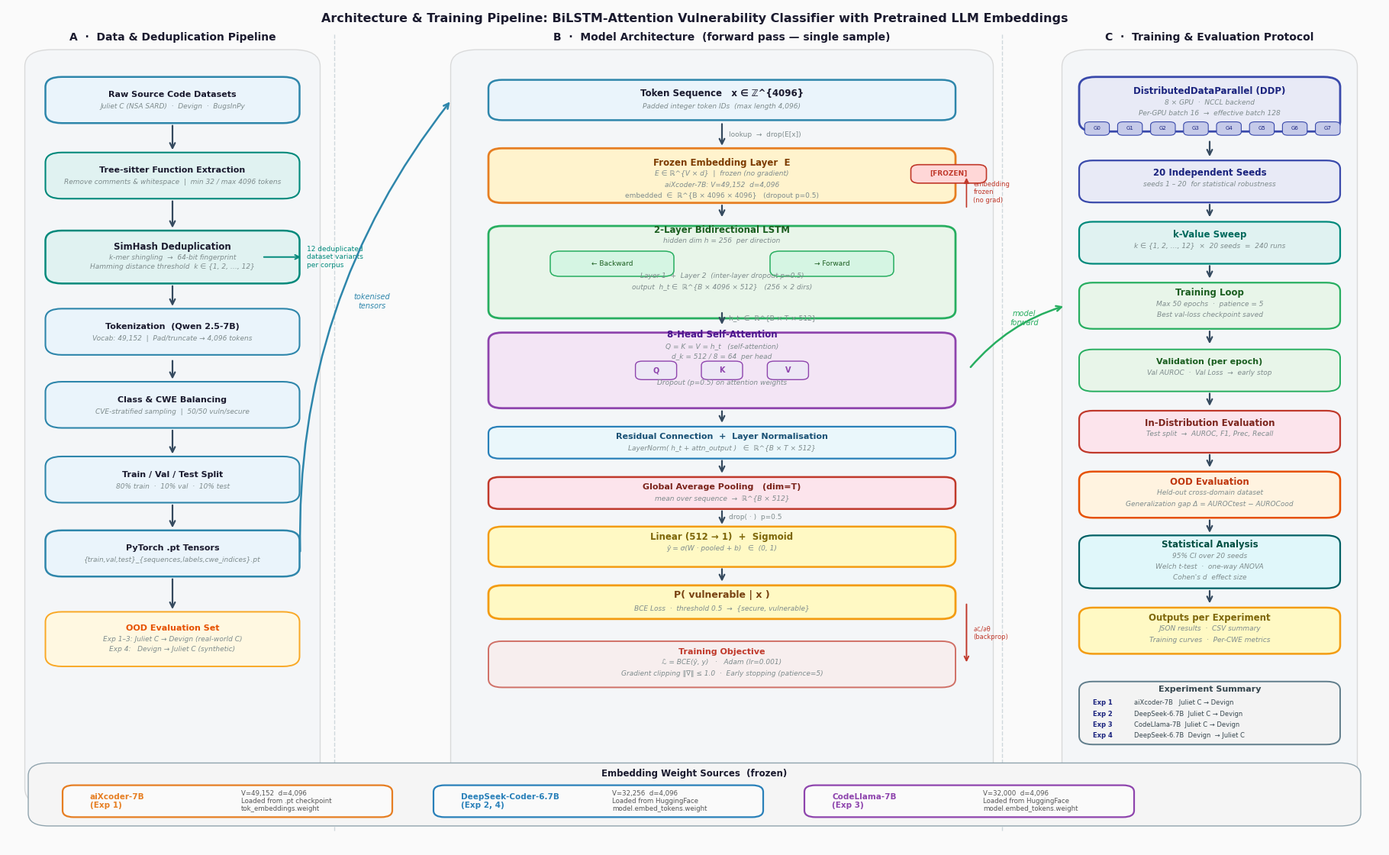

Here is the Python script that generated this plot:
"""
Architecture and Training Pipeline Figure Generator
Produces a publication-quality figure for the paper.

Two outputs:
  1. figures/model_architecture.pdf  — full pipeline diagram
  2. figures/model_architecture.png  — high-DPI raster copy
"""

import matplotlib
matplotlib.use('Agg')
import matplotlib.pyplot as plt
import matplotlib.patches as mpatches
import matplotlib.patheffects as pe
from matplotlib.patches import FancyBboxPatch, FancyArrowPatch
import numpy as np

# ── Colour palette ────────────────────────────────────────────────────────────
C = {
    'bg'        : '#FAFAFA',
    'data'      : '#EAF4FB',   # light blue  — data / input boxes
    'data_bd'   : '#2E86AB',   # blue border
    'embed'     : '#FFF3CD',   # amber       — embedding layer (frozen)
    'embed_bd'  : '#E67E22',
    'lstm'      : '#E8F5E9',   # green       — LSTM layers
    'lstm_bd'   : '#27AE60',
    'attn'      : '#F3E5F5',   # purple      — attention
    'attn_bd'   : '#8E44AD',
    'pool'      : '#FCE4EC',   # pink        — pooling / fc
    'pool_bd'   : '#C0392B',
    'out'       : '#FFF9C4',   # yellow      — output
    'out_bd'    : '#F39C12',
    'ddp'       : '#E8EAF6',   # indigo      — DDP wrapper
    'ddp_bd'    : '#3949AB',
    'dedup'     : '#E0F2F1',   # teal        — deduplication
    'dedup_bd'  : '#00897B',
    'arrow'     : '#34495E',
    'frozen_lbl': '#C0392B',
    'text_dark' : '#1A1A2E',
    'text_mid'  : '#34495E',
    'text_light': '#7F8C8D',
    'grid'      : '#E0E0E0',
}

FONT = 'DejaVu Sans'

def rbox(ax, x, y, w, h, fc, ec, lw=1.5, radius=0.012, zorder=3, alpha=1.0):
    """Draw a rounded rectangle patch."""
    box = FancyBboxPatch(
        (x - w/2, y - h/2), w, h,
        boxstyle=f"round,pad=0,rounding_size={radius}",
        linewidth=lw, edgecolor=ec, facecolor=fc,
        zorder=zorder, alpha=alpha
    )
    ax.add_patch(box)
    return box

def arrow(ax, x0, y0, x1, y1, color='#34495E', lw=1.6,
          style='->', size=12, zorder=4, connectionstyle='arc3,rad=0.0'):
    ax.annotate(
        '', xy=(x1, y1), xytext=(x0, y0),
        arrowprops=dict(
            arrowstyle=f'->', color=color,
            lw=lw, mutation_scale=size,
            connectionstyle=connectionstyle
        ),
        zorder=zorder
    )

def label(ax, x, y, txt, fontsize=8, color='#1A1A2E', bold=False,
          ha='center', va='center', zorder=5):
    weight = 'bold' if bold else 'normal'
    ax.text(x, y, txt, fontsize=fontsize, color=color, fontweight=weight,
            ha=ha, va='center', zorder=zorder, fontfamily=FONT)

def sublabel(ax, x, y, txt, fontsize=6.5, color='#7F8C8D',
             ha='center', zorder=5):
    ax.text(x, y, txt, fontsize=fontsize, color=color,
            ha=ha, va='center', zorder=zorder, fontfamily=FONT, style='italic')

# ── Figure layout ─────────────────────────────────────────────────────────────
fig = plt.figure(figsize=(18, 11), facecolor=C['bg'])

# ── Two sub-axes: left = data pipeline, right = model forward pass ─────────
ax_main = fig.add_axes([0.0, 0.0, 1.0, 1.0], facecolor=C['bg'])
ax_main.set_xlim(0, 1)
ax_main.set_ylim(0, 1)
ax_main.axis('off')

# ─────────────────────────────────────────────────────────────────────────────
# SECTION A — Data & Deduplication Pipeline  (left third)
# ─────────────────────────────────────────────────────────────────────────────
ax_main.text(0.12, 0.965, 'A  ·  Data & Deduplication Pipeline',
             fontsize=10, fontweight='bold', color=C['text_dark'],
             ha='center', va='center', fontfamily=FONT)

# Background panel
rbox(ax_main, 0.12, 0.50, 0.215, 0.90, '#F0F4F8', '#BDBDBD', lw=1.0, radius=0.02, zorder=1, alpha=0.5)

# ── Raw Datasets ──
rbox(ax_main, 0.12, 0.890, 0.185, 0.055, C['data'], C['data_bd'], lw=1.8, radius=0.012)
label(ax_main, 0.12, 0.896, 'Raw Source Code Datasets', 8, bold=True)
sublabel(ax_main, 0.12, 0.882, 'Juliet C (NSA SARD)  ·  Devign  ·  BugsInPy')

# ── Tree-sitter parsing ──
rbox(ax_main, 0.12, 0.800, 0.185, 0.055, C['dedup'], C['dedup_bd'], lw=1.5, radius=0.012)
label(ax_main, 0.12, 0.806, 'Tree-sitter Function Extraction', 8, bold=True)
sublabel(ax_main, 0.12, 0.792, 'Remove comments & whitespace  |  min 32 / max 4096 tokens')

arrow(ax_main, 0.12, 0.862, 0.12, 0.828)

# ── SimHash deduplication ──
rbox(ax_main, 0.12, 0.703, 0.185, 0.063, C['dedup'], C['dedup_bd'], lw=1.8, radius=0.012)
label(ax_main, 0.12, 0.715, 'SimHash Deduplication', 8.5, bold=True)
sublabel(ax_main, 0.12, 0.702, 'k-mer shingling  →  64-bit fingerprint')
sublabel(ax_main, 0.12, 0.691, 'Hamming distance threshold  k ∈ {1, 2, …, 12}')

arrow(ax_main, 0.12, 0.772, 0.12, 0.735)

# k annotation
ax_main.annotate('', xy=(0.215, 0.703), xytext=(0.185, 0.703),
    arrowprops=dict(arrowstyle='->', color=C['dedup_bd'], lw=1.4))
ax_main.text(0.218, 0.703, '12 deduplicated\ndataset variants\nper corpus',
    fontsize=6.5, color=C['dedup_bd'], va='center', fontfamily=FONT)

# ── Tokenization ──
rbox(ax_main, 0.12, 0.614, 0.185, 0.055, C['data'], C['data_bd'], lw=1.5, radius=0.012)
label(ax_main, 0.12, 0.620, 'Tokenization  (Qwen 2.5-7B)', 8, bold=True)
sublabel(ax_main, 0.12, 0.606, 'Vocab: 49,152  |  Pad/truncate → 4,096 tokens')

arrow(ax_main, 0.12, 0.671, 0.12, 0.642)

# ── Balancing ──
rbox(ax_main, 0.12, 0.527, 0.185, 0.055, C['data'], C['data_bd'], lw=1.5, radius=0.012)
label(ax_main, 0.12, 0.533, 'Class & CWE Balancing', 8, bold=True)
sublabel(ax_main, 0.12, 0.519, 'CVE-stratified sampling  |  50/50 vuln/secure')

arrow(ax_main, 0.12, 0.582, 0.12, 0.555)

# ── Train / Val / Test split ──
rbox(ax_main, 0.12, 0.438, 0.185, 0.055, C['data'], C['data_bd'], lw=1.5, radius=0.012)
label(ax_main, 0.12, 0.444, 'Train / Val / Test Split', 8, bold=True)
sublabel(ax_main, 0.12, 0.430, '80% train  ·  10% val  ·  10% test')

arrow(ax_main, 0.12, 0.499, 0.12, 0.466)

# ── PyTorch Tensors ──
rbox(ax_main, 0.12, 0.350, 0.185, 0.055, C['data'], C['data_bd'], lw=1.8, radius=0.012)
label(ax_main, 0.12, 0.356, 'PyTorch .pt Tensors', 8, bold=True)
sublabel(ax_main, 0.12, 0.342, '{train,val,test}_{sequences,labels,cwe_indices}.pt')

arrow(ax_main, 0.12, 0.410, 0.12, 0.378)

# ── OOD dataset note ──
rbox(ax_main, 0.12, 0.248, 0.185, 0.065, '#FFF8E1', '#F9A825', lw=1.4, radius=0.012)
label(ax_main, 0.12, 0.261, 'OOD Evaluation Set', 8, bold=True, color='#E65100')
sublabel(ax_main, 0.12, 0.248, 'Exp 1–3: Juliet C → Devign (real-world C)')
sublabel(ax_main, 0.12, 0.236, 'Exp 4:   Devign → Juliet C (synthetic)')

arrow(ax_main, 0.12, 0.322, 0.12, 0.281)

# ─────────────────────────────────────────────────────────────────────────────
# SECTION B — Model Architecture (centre)
# ─────────────────────────────────────────────────────────────────────────────
ax_main.text(0.52, 0.965, 'B  ·  Model Architecture  (forward pass — single sample)',
             fontsize=10, fontweight='bold', color=C['text_dark'],
             ha='center', va='center', fontfamily=FONT)

cx = 0.52   # centre x of model column
rbox(ax_main, cx, 0.50, 0.395, 0.90, '#F0F4F8', '#BDBDBD', lw=1.0, radius=0.02, zorder=1, alpha=0.5)

# ── Input token sequence ──
rbox(ax_main, cx, 0.890, 0.340, 0.048, C['data'], C['data_bd'], lw=1.8, radius=0.010)
label(ax_main, cx, 0.898, 'Token Sequence   x ∈ ℤ^{4096}', 8.5, bold=True)
sublabel(ax_main, cx, 0.882, 'Padded integer token IDs  (max length 4,096)')

# ── Frozen Embedding ──
rbox(ax_main, cx, 0.800, 0.340, 0.065, C['embed'], C['embed_bd'], lw=2.0, radius=0.010)
label(ax_main, cx, 0.815, 'Frozen Embedding Layer  E', 8.5, bold=True, color='#7D3C00')
sublabel(ax_main, cx, 0.802, 'E ∈ ℝ^{V × d}  |  frozen (no gradient)')
sublabel(ax_main, cx, 0.789, 'aiXcoder-7B: V=49,152  d=4,096')

# Frozen badge
rbox(ax_main, 0.685, 0.802, 0.055, 0.022, '#FFD7D7', C['frozen_lbl'], lw=1.2, radius=0.006)
ax_main.text(0.685, 0.802, '[FROZEN]', fontsize=6.5, color=C['frozen_lbl'],
             ha='center', va='center', fontweight='bold', fontfamily=FONT)

arrow(ax_main, cx, 0.864, cx, 0.833)
ax_main.text(cx+0.005, 0.849, 'lookup  →  drop(E[x])', fontsize=6.5,
             color=C['text_light'], ha='left', va='center', fontfamily=FONT)

# drop annotation
ax_main.text(cx, 0.776, 'embedded  ∈  ℝ^{B × 4096 × 4096}   (dropout p=0.5)',
             fontsize=6.5, color=C['text_light'], ha='center', va='center', fontfamily=FONT)

arrow(ax_main, cx, 0.767, cx, 0.748)

# ── Bi-LSTM ──
rbox(ax_main, cx, 0.685, 0.340, 0.110, C['lstm'], C['lstm_bd'], lw=2.0, radius=0.010)
label(ax_main, cx, 0.735, '2-Layer Bidirectional LSTM', 8.5, bold=True, color='#1B5E20')
sublabel(ax_main, cx, 0.722, 'hidden dim h = 256  per direction')

# forward / backward annotation
for sign, lbl in [(+1, '→ Forward'), (-1, '← Backward')]:
    rx = cx + sign * 0.08
    rbox(ax_main, rx, 0.695, 0.09, 0.030, '#D5F5E3', C['lstm_bd'], lw=1.1, radius=0.007)
    ax_main.text(rx, 0.695, lbl, fontsize=6.5, color='#1B5E20',
                 ha='center', va='center', fontfamily=FONT)
sublabel(ax_main, cx, 0.680, 'Layer 1  +  Layer 2  (inter-layer dropout p=0.5)')
sublabel(ax_main, cx, 0.667, 'output  h_t ∈  ℝ^{B × 4096 × 512}   (256 × 2 dirs)')

arrow(ax_main, cx, 0.639, cx, 0.620)
ax_main.text(cx+0.005, 0.630, 'h_t  ∈  ℝ^{B × T × 512}', fontsize=6.5,
             color=C['text_light'], ha='left', va='center', fontfamily=FONT)

# ── Multi-Head Attention ──
rbox(ax_main, cx, 0.568, 0.340, 0.090, C['attn'], C['attn_bd'], lw=2.0, radius=0.010)
label(ax_main, cx, 0.610, '8-Head Self-Attention', 8.5, bold=True, color='#4A148C')
sublabel(ax_main, cx, 0.597, 'Q = K = V = h_t   (self-attention)')
sublabel(ax_main, cx, 0.584, 'd_k = 512 / 8 = 64  per head')

# Q K V mini boxes
for i, lbl in enumerate(['Q', 'K', 'V']):
    bx = cx + (i-1) * 0.048
    rbox(ax_main, bx, 0.568, 0.030, 0.022, '#EDE7F6', C['attn_bd'], lw=1.0, radius=0.005)
    ax_main.text(bx, 0.568, lbl, fontsize=7, color=C['attn_bd'],
                 ha='center', va='center', fontweight='bold', fontfamily=FONT)
sublabel(ax_main, cx, 0.553, 'Dropout (p=0.5) on attention weights')

arrow(ax_main, cx, 0.522, cx, 0.503)

# ── Residual + LayerNorm ──
rbox(ax_main, cx, 0.482, 0.340, 0.038, '#EAF7FB', '#2980B9', lw=1.6, radius=0.008)
label(ax_main, cx, 0.489, 'Residual Connection  +  Layer Normalisation', 8, bold=True, color='#1A5276')
sublabel(ax_main, cx, 0.475, 'LayerNorm( h_t + attn_output )   ∈  ℝ^{B × T × 512}')

arrow(ax_main, cx, 0.463, cx, 0.443)

# ── Global Average Pooling ──
rbox(ax_main, cx, 0.422, 0.340, 0.038, C['pool'], C['pool_bd'], lw=1.8, radius=0.008)
label(ax_main, cx, 0.429, 'Global Average Pooling   (dim=T)', 8, bold=True, color='#7B241C')
sublabel(ax_main, cx, 0.415, 'mean over sequence  →  ℝ^{B × 512}')

arrow(ax_main, cx, 0.403, cx, 0.382)
ax_main.text(cx+0.005, 0.393, 'drop( · )  p=0.5', fontsize=6.5,
             color=C['text_light'], ha='left', va='center', fontfamily=FONT)

# ── Linear + Sigmoid ──
rbox(ax_main, cx, 0.358, 0.340, 0.048, C['out'], C['out_bd'], lw=1.8, radius=0.010)
label(ax_main, cx, 0.370, 'Linear (512 → 1)  +  Sigmoid', 8.5, bold=True, color='#7D6608')
sublabel(ax_main, cx, 0.356, 'ŷ = σ(W · pooled + b)   ∈  (0, 1)')

arrow(ax_main, cx, 0.334, cx, 0.314)

# ── Output ──
rbox(ax_main, cx, 0.292, 0.340, 0.040, C['out'], C['out_bd'], lw=2.0, radius=0.010)
label(ax_main, cx, 0.300, 'P( vulnerable | x )', 9, bold=True, color='#784212')
sublabel(ax_main, cx, 0.285, 'BCE Loss  ·  threshold 0.5  →  {secure, vulnerable}')

# ── Loss + Backprop annotation ──
rbox(ax_main, cx, 0.218, 0.340, 0.055, '#F9EBEA', C['pool_bd'], lw=1.4, radius=0.010, alpha=0.7)
label(ax_main, cx, 0.233, 'Training Objective', 8, bold=True, color=C['pool_bd'])
sublabel(ax_main, cx, 0.220, 'ℒ = BCE(ŷ, y)   ·   Adam (lr=0.001)')
sublabel(ax_main, cx, 0.207, 'Gradient clipping ‖∇‖ ≤ 1.0  ·  Early stopping (patience=5)')

ax_main.annotate(
    '', xy=(0.698, 0.292), xytext=(0.698, 0.218),
    arrowprops=dict(arrowstyle='<-', color=C['pool_bd'], lw=1.4,
                    connectionstyle='arc3,rad=0.0')
)
ax_main.text(0.703, 0.255, '∂ℒ/∂θ\n(backprop)', fontsize=6, color=C['pool_bd'],
             ha='left', va='center', fontfamily=FONT)

# Frozen — no grad arrow label
ax_main.annotate(
    '', xy=(0.698, 0.800), xytext=(0.698, 0.760),
    arrowprops=dict(arrowstyle='-|>', color=C['frozen_lbl'], lw=1.2,
                    connectionstyle='arc3,rad=0.0')
)
ax_main.text(0.703, 0.780, 'embedding\nfrozen\n(no grad)', fontsize=6,
             color=C['frozen_lbl'], ha='left', va='center', fontfamily=FONT)

# ─────────────────────────────────────────────────────────────────────────────
# SECTION C — DDP Training & Evaluation Protocol (right column)
# ─────────────────────────────────────────────────────────────────────────────
ax_main.text(0.875, 0.965, 'C  ·  Training & Evaluation Protocol',
             fontsize=10, fontweight='bold', color=C['text_dark'],
             ha='center', va='center', fontfamily=FONT)

rx = 0.875
rbox(ax_main, rx, 0.50, 0.215, 0.90, '#F0F4F8', '#BDBDBD', lw=1.0, radius=0.02, zorder=1, alpha=0.5)

# ── DDP wrapper ──
rbox(ax_main, rx, 0.885, 0.190, 0.065, C['ddp'], C['ddp_bd'], lw=2.0, radius=0.012)
label(ax_main, rx, 0.900, 'DistributedDataParallel (DDP)', 8.5, bold=True, color='#1A237E')
sublabel(ax_main, rx, 0.887, '8 × GPU  ·  NCCL backend')
sublabel(ax_main, rx, 0.874, 'Per-GPU batch 16  →  effective batch 128')

# 8 GPU boxes
for i in range(8):
    gx = rx - 0.082 + i * 0.024
    rbox(ax_main, gx, 0.856, 0.018, 0.016, '#C5CAE9', C['ddp_bd'], lw=0.8, radius=0.004)
    ax_main.text(gx, 0.856, f'G{i}', fontsize=5, color='#1A237E',
                 ha='center', va='center', fontfamily=FONT)

arrow(ax_main, rx, 0.843, rx, 0.820)

# ── Multi-seed training ──
rbox(ax_main, rx, 0.793, 0.190, 0.050, C['ddp'], C['ddp_bd'], lw=1.6, radius=0.010)
label(ax_main, rx, 0.803, '20 Independent Seeds', 8.5, bold=True, color='#1A237E')
sublabel(ax_main, rx, 0.790, 'seeds 1 – 20  for statistical robustness')

arrow(ax_main, rx, 0.768, rx, 0.748)

# ── k sweep ──
rbox(ax_main, rx, 0.720, 0.190, 0.050, C['dedup'], C['dedup_bd'], lw=1.6, radius=0.010)
label(ax_main, rx, 0.730, 'k-Value Sweep', 8.5, bold=True, color='#00695C')
sublabel(ax_main, rx, 0.717, 'k ∈ {1, 2, …, 12}  ×  20 seeds  =  240 runs')

arrow(ax_main, rx, 0.695, rx, 0.675)

# ── Epoch loop ──
rbox(ax_main, rx, 0.645, 0.190, 0.055, C['lstm'], C['lstm_bd'], lw=1.6, radius=0.010)
label(ax_main, rx, 0.660, 'Training Loop', 8.5, bold=True, color='#1B5E20')
sublabel(ax_main, rx, 0.647, 'Max 50 epochs  ·  patience = 5')
sublabel(ax_main, rx, 0.634, 'Best val-loss checkpoint saved')

arrow(ax_main, rx, 0.617, rx, 0.597)

# ── Validation ──
rbox(ax_main, rx, 0.568, 0.190, 0.050, C['lstm'], C['lstm_bd'], lw=1.4, radius=0.010)
label(ax_main, rx, 0.578, 'Validation (per epoch)', 8, bold=True, color='#1B5E20')
sublabel(ax_main, rx, 0.565, 'Val AUROC  ·  Val Loss  →  early stop')

arrow(ax_main, rx, 0.543, rx, 0.523)

# ── Test evaluation ──
rbox(ax_main, rx, 0.495, 0.190, 0.050, C['pool'], C['pool_bd'], lw=1.6, radius=0.010)
label(ax_main, rx, 0.505, 'In-Distribution Evaluation', 8.5, bold=True, color='#7B241C')
sublabel(ax_main, rx, 0.492, 'Test split  →  AUROC, F1, Prec, Recall')

arrow(ax_main, rx, 0.470, rx, 0.450)

# ── OOD evaluation ──
rbox(ax_main, rx, 0.420, 0.190, 0.055, '#FFF3E0', '#E65100', lw=1.8, radius=0.010)
label(ax_main, rx, 0.435, 'OOD Evaluation', 8.5, bold=True, color='#BF360C')
sublabel(ax_main, rx, 0.422, 'Held-out cross-domain dataset')
sublabel(ax_main, rx, 0.409, 'Generalization gap Δ = AUROCtest − AUROCood')

arrow(ax_main, rx, 0.392, rx, 0.372)

# ── Statistics ──
rbox(ax_main, rx, 0.340, 0.190, 0.063, '#E0F7FA', '#006064', lw=1.6, radius=0.010)
label(ax_main, rx, 0.360, 'Statistical Analysis', 8.5, bold=True, color='#004D40')
sublabel(ax_main, rx, 0.347, '95% CI over 20 seeds')
sublabel(ax_main, rx, 0.334, 'Welch t-test  ·  one-way ANOVA')
sublabel(ax_main, rx, 0.321, "Cohen's d  effect size")

arrow(ax_main, rx, 0.308, rx, 0.288)

# ── Outputs ──
rbox(ax_main, rx, 0.258, 0.190, 0.055, C['out'], C['out_bd'], lw=1.8, radius=0.010)
label(ax_main, rx, 0.273, 'Outputs per Experiment', 8.5, bold=True, color='#7D6608')
sublabel(ax_main, rx, 0.260, 'JSON results  ·  CSV summary')
sublabel(ax_main, rx, 0.247, 'Training curves  ·  Per-CWE metrics')

# ── 4 experiments summary box ──
rbox(ax_main, rx, 0.160, 0.190, 0.075, '#F3F3F3', '#607D8B', lw=1.4, radius=0.010)
label(ax_main, rx, 0.188, 'Experiment Summary', 8, bold=True, color='#37474F')
for i, (exp, detail) in enumerate([
    ('Exp 1', 'aiXcoder-7B   Juliet C → Devign'),
    ('Exp 2', 'DeepSeek-6.7B  Juliet C → Devign'),
    ('Exp 3', 'CodeLlama-7B  Juliet C → Devign'),
    ('Exp 4', 'DeepSeek-6.7B  Devign  → Juliet C'),
]):
    ey = 0.172 - i * 0.013
    ax_main.text(rx - 0.085, ey, exp, fontsize=6, color='#1A237E',
                 fontweight='bold', ha='left', va='center', fontfamily=FONT)
    ax_main.text(rx - 0.055, ey, detail, fontsize=6, color='#37474F',
                 ha='left', va='center', fontfamily=FONT)

# ─────────────────────────────────────────────────────────────────────────────
# Connecting arrows between panels
# ─────────────────────────────────────────────────────────────────────────────
# Data pipeline → Model (tensors feed into model)
arrow(ax_main, 0.213, 0.350, 0.323, 0.890,
      color='#2E86AB', lw=1.8, connectionstyle='arc3,rad=-0.18')
ax_main.text(0.265, 0.650, 'tokenised\ntensors', fontsize=7, color='#2E86AB',
             ha='center', va='center', fontfamily=FONT, style='italic')

# Model → Training protocol
arrow(ax_main, 0.700, 0.570, 0.770, 0.645,
      color='#27AE60', lw=1.8, connectionstyle='arc3,rad=-0.15')
ax_main.text(0.740, 0.630, 'model\nforward', fontsize=7, color='#27AE60',
             ha='center', va='center', fontfamily=FONT, style='italic')

# ─────────────────────────────────────────────────────────────────────────────
# Section dividers
# ─────────────────────────────────────────────────────────────────────────────
for xd in [0.238, 0.724]:
    ax_main.axvline(xd, ymin=0.02, ymax=0.97, color='#CFD8DC', lw=1.0, linestyle='--', zorder=0)

# ─────────────────────────────────────────────────────────────────────────────
# Legend — embedding sources
# ─────────────────────────────────────────────────────────────────────────────
legend_y = 0.063
rbox(ax_main, 0.50, legend_y, 0.97, 0.075, '#F5F5F5', '#90A4AE', lw=1.0, radius=0.015, zorder=1)
ax_main.text(0.50, legend_y + 0.025, 'Embedding Weight Sources  (frozen)',
             fontsize=8.5, fontweight='bold', color=C['text_dark'],
             ha='center', va='center', fontfamily=FONT)

sources = [
    ('aiXcoder-7B\n(Exp 1)', '#E67E22',
     'V=49,152  d=4,096\nLoaded from .pt checkpoint\ntok_embeddings.weight'),
    ('DeepSeek-Coder-6.7B\n(Exp 2, 4)', '#2980B9',
     'V=32,256  d=4,096\nLoaded from HuggingFace\nmodel.embed_tokens.weight'),
    ('CodeLlama-7B\n(Exp 3)', '#8E44AD',
     'V=32,000  d=4,096\nLoaded from HuggingFace\nmodel.embed_tokens.weight'),
]
for i, (name, color, detail) in enumerate(sources):
    sx = 0.16 + i * 0.27
    rbox(ax_main, sx, legend_y - 0.008, 0.240, 0.038, '#FAFAFA', color, lw=1.6, radius=0.008)
    ax_main.text(sx - 0.100, legend_y - 0.008, name, fontsize=7.5, color=color,
                 fontweight='bold', ha='left', va='center', fontfamily=FONT)
    ax_main.text(sx + 0.010, legend_y - 0.008, detail, fontsize=6.2, color='#555',
                 ha='left', va='center', fontfamily=FONT)

# ─────────────────────────────────────────────────────────────────────────────
# Title
# ─────────────────────────────────────────────────────────────────────────────
fig.text(0.50, 0.994,
         'Architecture & Training Pipeline: '
         'BiLSTM-Attention Vulnerability Classifier with Pretrained LLM Embeddings',
         fontsize=11.5, fontweight='bold', color=C['text_dark'],
         ha='center', va='top', fontfamily=FONT)

# ─────────────────────────────────────────────────────────────────────────────
# Save
# ─────────────────────────────────────────────────────────────────────────────
import os
os.makedirs('figures', exist_ok=True)

fig.savefig('figures/model_architecture.pdf', dpi=300, bbox_inches='tight',
            facecolor=C['bg'])
fig.savefig('figures/model_architecture.png', dpi=300, bbox_inches='tight',
            facecolor=C['bg'])

print("Saved: figures/model_architecture.pdf")
print("Saved: figures/model_architecture.png")
